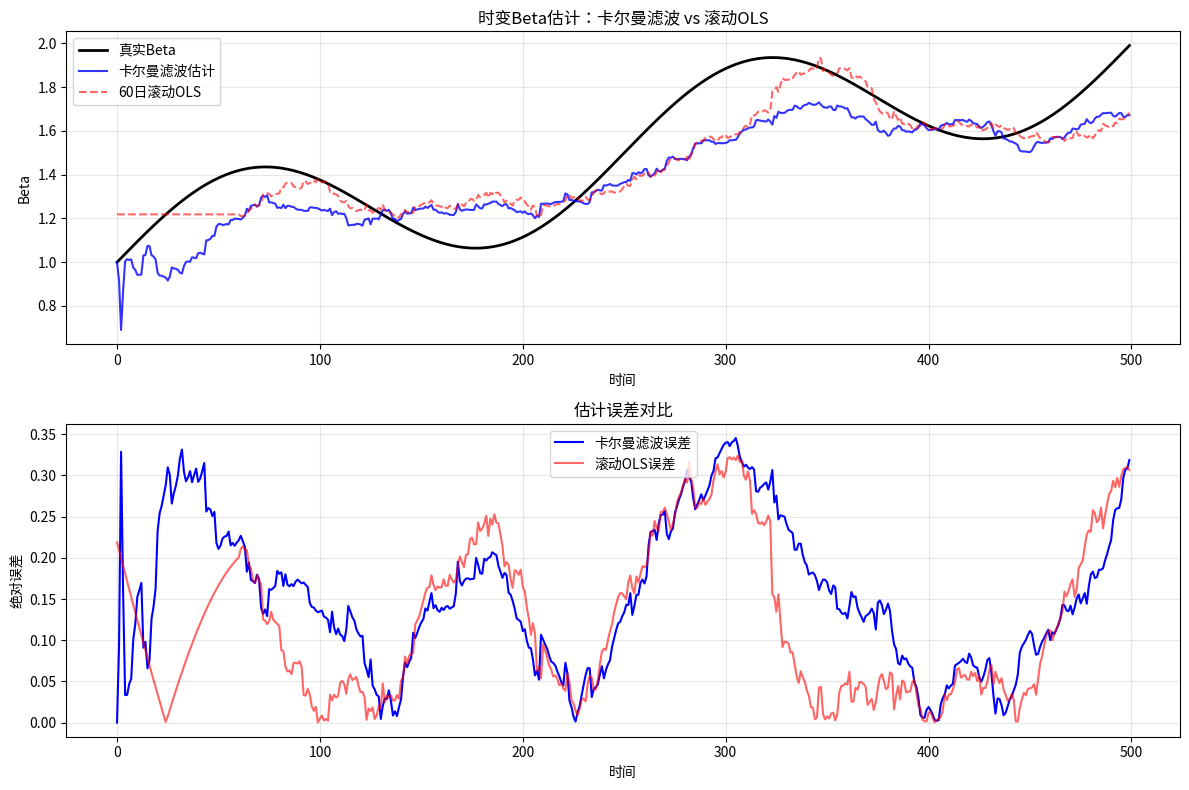

Here is the Python script that generated this plot:
"""
Week 12 - 卡尔曼滤波
通用卡尔曼滤波器和时变贝塔估计

包含：
- KalmanFilter: 通用卡尔曼滤波器类
- estimate_time_varying_beta(): 使用卡尔曼滤波估计时变贝塔
"""

import numpy as np
import matplotlib.pyplot as plt


class KalmanFilter:
    """
    通用卡尔曼滤波器

    状态方程：x_t = A·x_{t-1} + w_t,  w_t ~ N(0, Q)
    观测方程：y_t = C·x_t + v_t,      v_t ~ N(0, R)
    """

    def __init__(self, A, C, Q, R, x0, P0):
        """
        初始化卡尔曼滤波器

        参数：
        - A: 状态转移矩阵
        - C: 观测矩阵
        - Q: 过程噪声协方差
        - R: 观测噪声协方差
        - x0: 初始状态估计
        - P0: 初始协方差估计
        """
        self.A = np.atleast_2d(A)
        self.C = np.atleast_2d(C)
        self.Q = np.atleast_2d(Q)
        self.R = np.atleast_2d(R)
        self.x = np.atleast_1d(x0).reshape(-1, 1)
        self.P = np.atleast_2d(P0)

        self.n_states = self.A.shape[0]
        self.n_obs = self.C.shape[0]

    def predict(self):
        """
        预测步

        返回：
        - 预测状态向量
        """
        self.x = self.A @ self.x
        self.P = self.A @ self.P @ self.A.T + self.Q
        return self.x.flatten()

    def update(self, y):
        """
        更新步

        参数：
        - y: 观测值

        返回：
        - 更新后的状态向量
        - 卡尔曼增益
        """
        y = np.atleast_1d(y).reshape(-1, 1)

        # 创新（预测误差）
        innovation = y - self.C @ self.x

        # 创新协方差
        S = self.C @ self.P @ self.C.T + self.R

        # 卡尔曼增益
        K = self.P @ self.C.T @ np.linalg.inv(S)

        # 状态更新
        self.x = self.x + K @ innovation

        # 协方差更新
        I = np.eye(self.n_states)
        self.P = (I - K @ self.C) @ self.P

        return self.x.flatten(), K

    def filter(self, observations):
        """
        对整个序列进行滤波

        参数：
        - observations: 观测序列

        返回：
        - 状态估计序列
        """
        n_obs = len(observations)
        states = np.zeros((n_obs, self.n_states))

        for t, y in enumerate(observations):
            self.predict()
            state, _ = self.update(y)
            states[t] = state

        return states


def estimate_time_varying_beta(stock_returns, market_returns):
    """
    使用卡尔曼滤波估计时变贝塔

    模型：
    r_stock,t = alpha_t + beta_t * r_market,t + epsilon_t

    状态：x_t = [alpha_t, beta_t]'
    状态方程：x_t = x_{t-1} + w_t  （随机游走）
    观测方程：r_stock,t = [1, r_market,t] @ x_t + v_t

    参数：
    - stock_returns: 股票收益率序列
    - market_returns: 市场收益率序列

    返回：
    - alphas: alpha估计序列
    - betas: beta估计序列
    """
    n_obs = len(stock_returns)

    # 状态转移矩阵（随机游走）
    A = np.eye(2)

    # 过程噪声协方差（参数漂移速度）
    Q = np.diag([0.0001, 0.001])  # beta的漂移大于alpha

    # 观测噪声方差
    R = np.array([[np.var(stock_returns) * 0.5]])

    # 初始状态
    x0 = np.array([0.0, 1.0])  # alpha=0, beta=1
    P0 = np.eye(2) * 1.0

    # 存储结果
    alphas = np.zeros(n_obs)
    betas = np.zeros(n_obs)

    # 初始化
    x = x0.reshape(-1, 1)
    P = P0

    for t in range(n_obs):
        # 观测矩阵随时间变化
        C = np.array([[1, market_returns[t]]])

        # 预测步
        x_pred = A @ x
        P_pred = A @ P @ A.T + Q

        # 更新步
        y = stock_returns[t]
        innovation = y - C @ x_pred
        S = C @ P_pred @ C.T + R
        K = P_pred @ C.T / S[0, 0]

        x = x_pred + K * innovation
        P = (np.eye(2) - K @ C) @ P_pred

        alphas[t] = x[0, 0]
        betas[t] = x[1, 0]

    return alphas, betas


def rolling_ols_beta(stock_returns, market_returns, window=60):
    """
    滚动窗口OLS估计贝塔（用于比较）

    参数：
    - stock_returns: 股票收益率序列
    - market_returns: 市场收益率序列
    - window: 滚动窗口大小

    返回：
    - rolling_beta: 滚动贝塔估计序列
    """
    n_obs = len(stock_returns)
    rolling_beta = np.zeros(n_obs)

    for t in range(window, n_obs):
        X = market_returns[t-window:t]
        y = stock_returns[t-window:t]
        rolling_beta[t] = np.cov(X, y)[0, 1] / np.var(X)

    # 填充前window个值
    rolling_beta[:window] = rolling_beta[window]

    return rolling_beta


if __name__ == "__main__":
    # 模拟时变贝塔的股票
    np.random.seed(42)
    n_days = 500

    # 市场收益
    market_returns = np.random.randn(n_days) * 0.01

    # 真实的时变贝塔（正弦变化 + 趋势）
    true_beta = 1.0 + 0.3 * np.sin(2 * np.pi * np.arange(n_days) / 250) + \
                0.002 * np.arange(n_days)
    true_alpha = 0.0002  # 微小的超额收益

    # 生成股票收益
    stock_returns = true_alpha + true_beta * market_returns + np.random.randn(n_days) * 0.005

    # 卡尔曼滤波估计
    est_alpha, est_beta = estimate_time_varying_beta(stock_returns, market_returns)

    # 滚动窗口OLS作为对比
    window = 60
    rolling_beta = rolling_ols_beta(stock_returns, market_returns, window)

    # 绘图
    fig, axes = plt.subplots(2, 1, figsize=(12, 8))

    # 贝塔估计对比
    axes[0].plot(true_beta, 'k-', label='真实Beta', linewidth=2)
    axes[0].plot(est_beta, 'b-', label='卡尔曼滤波估计', alpha=0.8)
    axes[0].plot(rolling_beta, 'r--', label=f'{window}日滚动OLS', alpha=0.6)
    axes[0].set_xlabel('时间')
    axes[0].set_ylabel('Beta')
    axes[0].set_title('时变Beta估计：卡尔曼滤波 vs 滚动OLS')
    axes[0].legend()
    axes[0].grid(True, alpha=0.3)

    # 估计误差
    axes[1].plot(np.abs(est_beta - true_beta), 'b-', label='卡尔曼滤波误差')
    axes[1].plot(np.abs(rolling_beta - true_beta), 'r-', label='滚动OLS误差', alpha=0.6)
    axes[1].set_xlabel('时间')
    axes[1].set_ylabel('绝对误差')
    axes[1].set_title('估计误差对比')
    axes[1].legend()
    axes[1].grid(True, alpha=0.3)

    plt.tight_layout()
    plt.show()

    # 打印统计
    print(f"\n均方根误差(RMSE):")
    print(f"  卡尔曼滤波: {np.sqrt(np.mean((est_beta - true_beta)**2)):.4f}")
    print(f"  滚动OLS: {np.sqrt(np.mean((rolling_beta - true_beta)**2)):.4f}")
